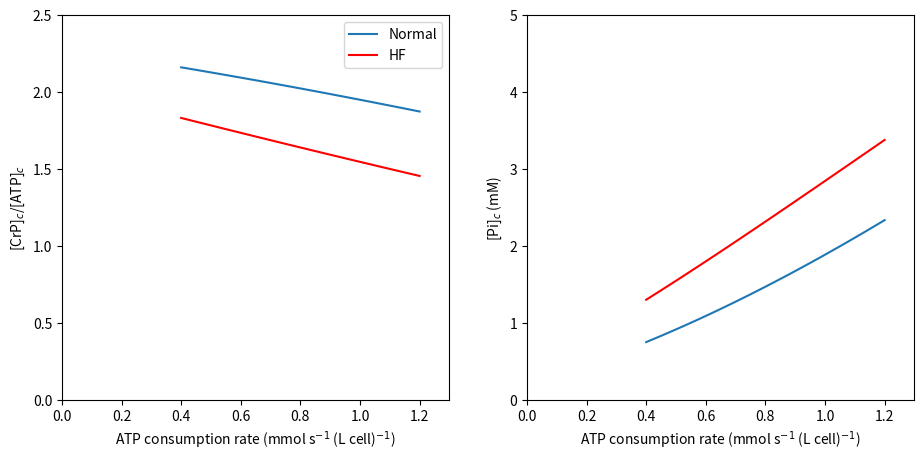

Write the Python code that produced this figure.
#!/usr/bin/env python
# coding: utf-8

# # Simulation of cardiac energetics in vivo
# 
# In this final section we apply the developed model, which is shown to match data on the relationships between ATP synthesis and phosphate metabolite levels in vitro, to predict the nature of those relationships in vivo.
# 
# ## Creatine kinase
# 
# To use the mitochondrial model developed above to simulate energetics in muscle in vivo, we must account for the cytosolic creatine kinase reaction
# ```{math} 
# :label: creatine 
#     (\text{ADP}^{3-})_c + (\text{CrP}^{2-})_c + (\text{H}^{+})_c \rightleftharpoons (\text{ATP}^{4-})_c + (\text{Cr})_c ,
# ```
# where Cr denotes creatine and CrP creatine phosphate. The total cytosolic creatine pool, $[\text{Cr}]_{tot}$, is conserved, that is,
# ```{math} 
#     [\text{Cr}]_{tot} = [\text{Cr}]_c + [\text{CrP}]_c.
# ```
# To determine the effective Gibbs energy of the creatine kinase reaction in terms of measurable biochemical reactants, we substitute Equations {eq}`sumATP` and {eq}`sumADP` obtaining  
# ```{math} 
#     \Delta_r G_\text{CK} &= \Delta_r G^\circ_\text{CK} + R \text{T} \ln \left( \dfrac{ [\Sigma \text{ATP}]_c [\text{Cr}]_c }{ [\Sigma \text{ADP}]_c [\text{CrP}^{2-}]_c } \cdot \dfrac{P_\text{ADP}}{P_\text{ATP} [\text{H}^{+}]_c} \right) \nonumber \\ 
#     &= \Delta_r G'^\circ_\text{CK} + R \text{T} \ln \left( \dfrac{ [\Sigma \text{ATP}]_c [\text{Cr}]_c }{ [\Sigma \text{ADP}]_c [\text{CrP}^{2-}]_c } \right), 
# ``` 
# where 
# ```{math} 
#     \Delta_r G'^\circ_\text{CK} = \Delta_r G^\circ_\text{CK} + R \text{T} \ln \left( \dfrac{P_\text{ADP}}{P_\text{ATP} [\text{H}^{+}]_c} \right).
# ```
# Here, $\Delta_r G^\circ_\text{CK} = -R\text{T} \ln(K_{eq,\text{CK}})$ for experimental equilibrium constant $K_{eq,\text{CK}} = 3.5 \times 10^8$ {cite}`Beard2012`. The apparent equilibrium of the reaction in Equation {eq}`creatine` is 
# ```{math}
#     K'_{eq,\text{CK}} = \left( \dfrac{ [\Sigma \text{ATP}]_c [\text{Cr}]_c }{ [\Sigma \text{ADP}]_c [\text{CrP}^{2-}]_c } \right)_{eq} = \exp \left\{ \dfrac{-\Delta_r G'^\circ_\text{CK} }{R \text{T}} \right\}.   
# ```
# We simulate creatine kinase flux, $J_\text{CK} \ \text{(mol s}^{-1} \text{ (L mito)}^{-1})$, via mass-action kinetics as 
# ```{math}
# :label: J_CK
#     J_\text{CK} = X_\text{CK} \left( K'_{eq,\text{CK}} [\Sigma \text{ADP}]_c [\text{CrP}]_c - [\text{ATP}]_c [\text{Cr}]_c \right) 
# ```
# where $X_\text{CK} \ \text{(mol s}^{-1} \text{ (L cyto)}^{-1})$ is the creatine kinase activity.
# 
# To simulate cardiac energetics and in vivo experiments, we incorporate the creatine kinase module and obtain the following system:  
# ```{math}
# :label: system-invivo
# \left\{ 
# 		\renewcommand{\arraystretch}{2.5} 
# 		\begin{array}{rl}
# 		    \dfrac{ {\rm d} \Delta \Psi }{{\rm d} t} & =( n_\text{C1} J_\text{C1} + n_\text{C3} J_\text{C3} + n_\text{C4} J_\text{C4} - n_\text{F} J_\text{F} - J_\text{ANT} - J_\text{H}) / C_m \\ 
# 		    \hline 
# 			\dfrac{ {\rm d} [\Sigma \text{ATP}]_x }{{\rm d} t} &= (J_\text{F} - J_\text{ANT} ) / W_x  \\
# 			\dfrac{ {\rm d} [\Sigma \text{ADP}]_x }{{\rm d} t} &= (-J_\text{F} + J_\text{ANT}) / W_x \\ 
# 			\dfrac{ {\rm d} [\Sigma \text{Pi}]_x }{{\rm d} t} &= (-J_\text{F} + J_\text{PiC}) / W_x  \quad \text{matrix species}\\ 
# 			\dfrac{ {\rm d} [\text{NADH}^{2-}]_x }{{\rm d} t} &= (J_\text{DH} - J_\text{C1}) / W_x  \\ 
# 			\dfrac{ {\rm d} [\text{QH}_2]_x }{{\rm d} t} &= (J_\text{C1} - J_\text{C3}) / W_x  \\ 
# 			\hline 
# 			\dfrac{ {\rm d} [\text{c}_{red}^{2+}]_i}{{\rm d} t} &= 2(J_\text{C3} - J_\text{C4}) / W_i \quad \text{intermembrane space species}\\
# 			\hline 
# 			\dfrac{ {\rm d} [\Sigma \text{ATP}]_c }{{\rm d} t} &= (V_{m2c} J_\text{ANT} - J_\text{AtC} + J_\text{CK})/ W_c  \\
# 			\dfrac{ {\rm d} [\Sigma \text{ADP}]_c }{{\rm d} t} &= (-V_{m2c} J_\text{ANT} + J_\text{AtC} - J_\text{CK}) / W_c \quad \text{cytoplasm species}\\
# 			\dfrac{ {\rm d} [\Sigma \text{Pi}]_c }{{\rm d} t} &= (- V_{m2c} J_\text{PiC} + J_\text{AtC}) / W_c  \\
# 			\dfrac{ {\rm d} [\text{CrP}] }{{\rm d} t} &= -J_\text{CK} / W_c
# 		\end{array}
# 		\renewcommand{\arraystretch}{1} 
# 	\right.
# ```
# where the flux $J_\text{CK}$ is given in Equation {eq}`J_CK`. In addition to the incorporation of the creatine kinase reaction, the in vivo model is adapted from the in vitro model by adjusting the mitochondrial volume. In the in vitro model, the volume fraction of the experimental system taken up by mitochondria is $0.0005$ corresponding to a dilute suspension of purified mitochondria ({numref}`table-biophysicalconstants`). In the in vivo model, the volume fraction of a cardiomyocyte taken up by mitochondria is $0.2882$ ({numref}`table-invivoconstants`).

# ```{list-table} Parameters for ATP synthesis in vivo. 
# :header-rows: 1
# :name: table-invivoconstants
# 
# * - Symbol 
#   - Units 
#   - Description 
#   - Value 
#   - Source 
# * - $X_\text{CK}$ 
#   - mol s$^{-1}$ (L cyto)$^{-1}$ 
#   - Creatine kinase activity 
#   - $10^7$ 
#   - {cite}`Bazil2016`
# * - $[\text{Cr}]_{tot}$ 
#   - mmol (L cell)$^{-1}$ 
#   - Total creatine pool in the cell 
#   - $40$ 
#   - {cite}`Lopez2020` 
# ```		  

# ## Simulation of respiratory control in vivo
# 
# Previous investigations ({cite}`Lopez2020,Wu2009`) have revealed that the certain cytosolic metabolite pools influence the phosphate metabolite levels in the myocardium in vivo. These metabolite pools are the total adenine nucleotide ($\text{TAN}$, $\text{mmol (L cell)}^{-1}$), total exchangeable phosphate ($\text{TEP}$, $\text{mmol (L cell)}^{-1}$), and total creatine ($[\text{Cr}]_{tot}$, $ \text{mmol (L cell)}^{-1}$) pool, which may be computed from our model variables via
# ```{math}
#     \text{TAN} &= (V_{c}W_{c} + V_{m}W_{i}) ([\text{ATP}]_{c} + [\text{ADP}]_{c}) + V_{m}W_{x} ([\text{ATP}]_{x} + [\text{ADP}]_{x}), \nonumber \\
#     \text{TEP} &= (V_{c}W_{c} + V_m W_i) (2[\text{ATP}]_{c} + [\text{ADP}]_{c}+ [\text{Pi}]_{c}+[\text{CrP}]_{c}) \nonumber + V_{m}W_{x} ([\text{ATP}]_{x} + [\text{ADP}]_x + [\text{Pi}]_{x}), \quad \text{and} \nonumber\\
#     \text{Cr}_{tot} &= V_{c}W_{c} ([\text{Cr}]_{c}+[\text{CrP}]_{c}).  
# ```
# To simulate healthy normal conditions, these pools are set as $\text{TAN} = 7.6$, $\text{TEP} = 27.5$, and $[\text{Cr}]_{tot} = 40 \ \text{mM (L cell)}^{-1}$. The levels of these metabolite pools have been shown to decrease in heart failure compared to normal physiological conditions. In the simulations below we explore the predicted effects of altering these metabolite pool levels.
# 
# The code below computes the steady-state behavior of the in vivo model over a range of ATP consumption rates, representing myocardial ATP demand levels associated with resting and exercise conditions. The resting state is associated with a myocardial ATP consumption rate of approximately $0.4 \ \text{mmol s}^{-1} \ \text{(L cell)}^{-1}$ while under vigorous exercise conditions the ATP consumption rate is approximately $1.2 \ \text{mmol s}^{-1} \ \text{(L cell)}^{-1}$ {cite}`Gao2019`. Here, the myocardial ATP consumption rate is varied over the range of $0.4$ to $1.2 \ \text{mmol s}^{-1} \ \text{(L cell)}^{-1}$, corresponding to a range of myocardial oxygen consumption rate of approximately $4$ to $12 \ \mu\text{mol O}_2 \text{ min}^{-1} \ \text{(g tissue)}^{-1}$.  
# 

# ```{list-table} In vivo metabolite pool concentrations. 
# :header-rows: 1
# :name: table-metabolitepools
# 
# * - Symbol 
#   - Units
#   - Description
#   - Healthy	
#   - Heart failure {cite}`Lopez2020`
# * - TAN
#   - mmol (L cell)$^{-1}$ 
#   - Total adenine nucleotide 
#   - $7.6$
#   - $6.98$ 
# * - TEP
#   - mmol (L cell)$^{-1}$
#   - Total exchangeable phosphate 
#   - $27.5$ 
#   - $24.11$ 
# * - $[\text{Cr}_{tot}]$
#   - mmol (L cell)$^{-1}$ 
#   - Total creatine 
#   - $40$ 
#   - $23.03$ 
# ```

# In[1]:


import numpy as np
import matplotlib.pyplot as plt

get_ipython().system('pip install scipy')
from scipy.integrate import solve_ivp

###### Constants defining metabolite pools ######
# Volume fractions and water space fractions
V_c = 0.6601       # cytosol volume fraction       # L cyto (L cell)**(-1)
V_m = 0.2882       # mitochondrial volume fraction # L mito (L cell)**(-1)
V_m2c = V_m / V_c  # mito to cyto volume ratio     # L mito (L cyto)**(-1)
W_c = 0.8425      # cytosol water space           # L cyto water (L cyto)**(-1)
W_m = 0.7238       # mitochondrial water space     # L mito water (L mito)**(-1)
W_x = 0.9*W_m      # matrix water space            # L matrix water (L mito)**(-1)
W_i = 0.1*W_m      # intermembrane water space     # L IM water (L mito)**(-1)

# Total pool concentrations
NAD_tot = 2.97e-3  # NAD+ and NADH conc            # mol (L matrix water)**(-1)
Q_tot   = 1.35e-3  # Q and QH2 conc                # mol (L matrix water)**(-1)
c_tot   = 2.7e-3   # cytochrome c ox and red conc  # mol (L IM water)**(-1)

# Membrane capacitance
Cm = 3.1e-3    # mol (V * L mito)^(-1)

###### Set fixed pH, cation concentrations, and O2 partial pressure ######
# pH
pH_x = 7.40
pH_c = 7.20

# K+ concentrations
K_x  = 100e-3      # mol (L matrix water)**(-1)
K_c  = 140e-3      # mol (L cyto water)**(-1)

# Mg2+ concentrations
Mg_x = 1.0e-3        # mol (L matrix water)**(-1)
Mg_c = 1.0e-3        # mol (L cyto water)**(-1)

# Oxygen partial pressure
PO2 = 25 # mmHg

conc = np.array([pH_x, pH_c, K_x, K_c, Mg_x, Mg_c, PO2])

###### Parameter vector ###### 
X_DH  = 0.1732
X_C1  = 1.0e4
X_C3  = 1.0e6
X_C4  = 0.0125
X_F   = 1.0e3
E_ANT = 0.325
E_PiC = 5.0e6
X_H   = 1.0e3
X_CK  = 1e7
X_AtC = 0.5e-3

activity_array = np.array([X_DH, X_C1, X_C3, X_C4, X_F, E_ANT, E_PiC, X_H, X_CK, X_AtC])

def dXdt(t, X, activity_array, solve_ode):
    # Unpack variables 
    DPsi, sumATP_x,sumADP_x, sumPi_x, NADH_x, QH2_x, cred_i, sumATP_c, sumADP_c, sumPi_c, CrP_c = X
    X_DH, X_C1, X_C3, X_C4, X_F, E_ANT, E_PiC, X_H, X_CK, X_AtC = activity_array

    # Hydrogen ion concentration
    H_x = 10**(-pH_x) # mol (L matrix water)**(-1)
    H_c = 10**(-pH_c) # mol (L cuvette water)**(-1)

    # Oxygen concentration
    a_3  = 1.74e-6   # oxygen solubility in cuvette   # mol (L matrix water * mmHg)**(-1)
    O2_x = a_3*PO2   # mol (L matrix water)**(-1)

    # Thermochemical constants
    R = 8.314          # J (mol K)**(-1)
    T = 37 + 273.15    # K
    F = 96485          # C mol**(-1)
    
    # Proton motive force parameters (dimensionless)
    n_F  = 8/3
    n_C1 = 4
    n_C3 = 2
    n_C4 = 4
    
    # Dissociation constants
    K_MgATP = 10**(-3.88)
    K_HATP  = 10**(-6.33)
    K_KATP  = 10**(-1.02)
    K_MgADP = 10**(-3.00)
    K_HADP  = 10**(-6.26)
    K_KADP  = 10**(-0.89)
    K_MgPi  = 10**(-1.66)
    K_HPi   = 10**(-6.62)
    K_KPi   = 10**(-0.42)

    ## Other concentrations computed from the state variables
    NAD_x = NAD_tot - NADH_x  ## mol (L matrix water)**(-1)
    Q_x   = Q_tot - QH2_x     ## mol (L matrix water)**(-1)
    cox_i = c_tot - cred_i    ## mol (L matrix water)**(-1)
    Cr_c  = Cr_tot_c - CrP_c  ## mol (L cyto water)**(-1) 
    
    ## Binding polynomials
    # Matrix species # mol (L mito water)**(-1)
    PATP_x = 1 + H_x/K_HATP + Mg_x/K_MgATP + K_x/K_KATP
    PADP_x = 1 + H_x/K_HADP + Mg_x/K_MgADP + K_x/K_KADP
    PPi_x  = 1 + H_x/K_HPi  + Mg_x/K_MgPi  + K_x/K_KPi
    
    # Cytosol species # mol (L cyto water)**(-1)
    PATP_c = 1 + H_c/K_HATP + Mg_c/K_MgATP + K_c/K_KATP
    PADP_c = 1 + H_c/K_HADP + Mg_c/K_MgADP + K_c/K_KADP
    PPi_c  = 1 + H_c/K_HPi  + Mg_c/K_MgPi  + K_c/K_KPi
    
    ## Unbound species
    # Matrix species
    ATP_x = sumATP_x / PATP_x # [ATP4-]_x
    ADP_x = sumADP_x / PADP_x # [ADP3-]_x
    Pi_x  = sumPi_x  / PPi_x  # [HPO42-]_x
    
    # Cytosol species
    ATP_c = sumATP_c / PATP_c # [ATP4-]_c
    ADP_c = sumADP_c / PADP_c # [ADP3-]_c
    Pi_c  = sumPi_c  / PPi_c  # [HPO42-]_c
    
    
    ###### NADH Dehydrogenase ######
    # Constants
    r      = 6.8385
    k_Pi1  = 4.659e-4    # mol (L matrix water)**(-1)
    k_Pi2  = 6.578e-4 # mol (L matrix water)**(-1)
    
    # Flux (mol (s * L mito)^(-1))  
    J_DH = X_DH * (r * NAD_x - NADH_x) * ((1 + sumPi_x / k_Pi1) / (1+sumPi_x / k_Pi2))

    ###### Complex I ######
    # NADH_x + Q_x + 5H+_x <-> NAD+_x + QH2_x + 4H+_i + 4dPsi
    
    # Gibbs energy (J mol**(-1))
    DrGo_C1 = -109680 
    DrGapp_C1 = DrGo_C1 - R * T * np.log(H_x) 
    
    # Apparent equilibrium constant
    Kapp_C1   = np.exp( -(DrGapp_C1 + n_C1 * F * DPsi) / (R * T)) * ((H_x / H_c)**n_C1)
    
    # Flux (mol (s * L mito)**(-1))
    J_C1 = X_C1 * (Kapp_C1 * NADH_x * Q_x - NAD_x * QH2_x)
    
    ###### Complex III ######
    # QH2_x + 2cuvetteC(ox)3+_i + 2H+_x <-> Q_x + 2cuvetteC(red)2+_i + 4H+_i + 2DPsi
    
    # Gibbs energy (J mol**(-1))
    DrGo_C3 = 46690 
    DrGapp_C3 = DrGo_C3 + 2 * R * T * np.log(H_c) 
    
    # Apparent equilibrium constant
    Kapp_C3   = np.exp(-(DrGapp_C3 + n_C3 * F * DPsi) / (R * T)) * (H_x / H_c)**n_C3 
    
    # Flux (mol (s * L mito)**(-1))
    J_C3 = X_C3 * (Kapp_C3 * cox_i**2 * QH2_x - cred_i**2 * Q_x)

    ###### Complex IV ######
    # 2 cytoC(red)2+_i + 0.5O2_x + 4H+_x <-> cytoC(ox)3+_x + H2O_x + 2H+_i + 2DPsi
    
    # Constant
    k_O2 = 1.2e-4      # mol (L matrix water)**(-1)
    
    # Gibbs energy (J mol**(-1))
    DrGo_C4 = -202160  # J mol**(-1)
    DrGapp_C4 = DrGo_C4 - 2 * R * T * np.log(H_c)
    
    # Apparent equilibrium constant
    Kapp_C4   = np.exp(-(DrGapp_C4 + n_C4 * F * DPsi) / (R * T)) * (H_x / H_c)**n_C4
    
    # Flux (mol (s * L mito)**(-1))
    J_C4 = X_C4 *(Kapp_C4**0.5 * cred_i * O2_x**0.25 - cox_i) * (1 / (1 + k_O2 / O2_x))

    ###### F0F1-ATPase ######
    # ADP3-_x + HPO42-_x + H+_x + n_A*H+_i <-> ATP4- + H2O + n_A*H+_x
    
    # Gibbs energy (J mol**(-1))
    DrGo_F = 4990 
    
    DrGapp_F = DrGo_F + R * T * np.log( H_x * PATP_x / (PADP_x * PPi_x))
    Kapp_F   = np.exp( (DrGapp_F + n_F * F * DPsi ) / (R * T)) * (H_c / H_x)**n_F
    
    # Flux (mol (s * L mito)**(-1))
    J_F = X_F * (Kapp_F * sumADP_x * sumPi_x - sumATP_x)
    
    ###### ANT ######
    # ATP4-_x + ADP3-_i <-> ATP4-_i + ADP3-_x
    
    # Constants
    del_D   = 0.0167
    del_T   = 0.0699
    k2o_ANT = 9.54/60      # s**(-1)
    k3o_ANT = 30.05/60     # s**(-1)
    K0o_D   = 38.89e-6     # mol (L cyto water)**(-1)
    K0o_T   = 56.05e-6     # mol (L cyto water)**(-1)
    A       = +0.2829
    B       = -0.2086
    C       = +0.2372
    
    phi = F * DPsi / (R * T)
    
    # Reaction rates
    k2_ANT = k2o_ANT * np.exp((A*(-3) + B*(-4) + C)*phi)
    k3_ANT = k3o_ANT * np.exp((A*(-4) + B*(-3) + C)*phi)
    
    # Dissociation constants
    K0_D = K0o_D * np.exp(3*del_D*phi)
    K0_T = K0o_T * np.exp(4*del_T*phi)
    
    q     = k3_ANT * K0_D * np.exp(phi) / (k2_ANT * K0_T)
    term1 = k2_ANT * ATP_x * ADP_c * q / K0_D
    term2 = k3_ANT * ADP_x * ATP_c / K0_T
    num   = term1 - term2
    den   = (1 + ATP_c/K0_T + ADP_c/K0_D) * (ADP_x + ATP_x * q)
    
    # Flux
    J_ANT = E_ANT * num / den
    
    ###### H+-PI2 cotransporter ######
    # H2PO42-_x + H+_x = H2PO42-_c + H+_c
    
    # Constant
    k_PiC = 1.61e-3  # mol (L cell)**(-1)
    
    # H2P04- species
    HPi_c = Pi_c * (H_c / K_HPi)
    HPi_x = Pi_x * (H_x / K_HPi)
    
    # Flux (mol (s * L mito)**(-1))
    J_PiC = E_PiC * (H_c * HPi_c - H_x * HPi_x) / (k_PiC + HPi_c)

    ###### H+ leak ######
    
    # Flux (mol (s * L mito)**(-1))
    J_H = X_H * (H_c * np.exp(phi/2) - H_x * np.exp(-phi/2))
    
    ###### ATPase ######
    # ATP4- + H2O = ADP3- + PI2- + H+
    
    #Flux (mol (s * L cyto)**(-1))
    J_AtC = X_AtC / V_c

    ###### Creatine kinase reaction ######
    # ADP3- + CrP2- + H+ = ATP4- + Cr  
    
    # Equilibrium constant (dimensionless)        
    Keq_CK  = 3.5e8
    
    # Gibbs energy (J mol**(-1))
    DrGo_CK = - R * T * np.log(Keq_CK)
    DrGapp_CK = DrGo_CK + R * T * np.log(PADP_c / (PATP_c * H_c))  
    
    # Apparent equilibrium constant 
    Kapp_CK   = np.exp(-DrGapp_CK / (R * T))
    
    # Flux (mol (s * L cyto)^(-1))   
    J_CK = X_CK * (Kapp_CK * ADP_c * CrP_c - ATP_c * Cr_c)
    
    ###### Differential equations (equation 26) ######
    # Membrane potential
    dDPsi = (n_C1 * J_C1 + n_C3 * J_C3 + n_C4 * J_C4 - n_F * J_F - J_ANT - J_H) / Cm

    # Matrix species
    dATP_x  = (J_F  - J_ANT) / W_x
    dADP_x  = (-J_F + J_ANT) / W_x
    dPi_x   = (-J_F + J_PiC) / W_x
    dNADH_x = (J_DH - J_C1)  / W_x
    dQH2_x  = (J_C1 - J_C3)  / W_x
    
    # IM space species
    dcred_i = 2 * (J_C3 - J_C4) / W_i
    
    # Cytosol species
    dATP_c = ( V_m2c * J_ANT - J_AtC + J_CK ) / W_c
    dADP_c = (-V_m2c * J_ANT + J_AtC - J_CK ) / W_c
    dPi_c  = (-V_m2c * J_PiC + J_AtC) / W_c
    dCrP_c = -J_CK / W_c
    
    dX = [dDPsi, dATP_x, dADP_x, dPi_x, dNADH_x, dQH2_x, dcred_i, dATP_c, dADP_c, dPi_c, dCrP_c]
    
    # Calculate state-dependent quantities after model is solved.
    if solve_ode == 1:
        return dX
    else:
        J = np.array([PATP_x, PADP_x, PPi_x, PATP_c, PADP_c, PPi_c, J_DH, J_C1, J_C3, J_C4, J_F, J_ANT, J_PiC, J_CK])
        return dX, J

###### Initial Conditions ######
# Membrane Potential
Psi_0 = 175/1000      # Volts

# Matrix species
sumATP_x_0 = 0.5e-3  # mol (L matrix water)^(-1)
sumADP_x_0 = 9.5e-3  # mol (L matrix water)^(-1)
sumPi_x_0 = 0.3e-3   # mol (L matrix water)^(-1)
NADH_x_0 = 2/3 * NAD_tot  # mol (L matrix water)^(-1)
QH2_x_0 = 0.1 * Q_tot   # mol (L matrix water)^(-1)

# IMS species
cred_i_0 = 0.1 * c_tot

# Cytoplasmic species
#sumATP_c_0 = 9.95e-3  # mol (L cyto water)^(-1)
sumADP_c_0 = 0.05e-3  # mol s(L cyto water)^(-1)
#sumPi_c_0 = 5.0e-3  # mol (L cyto water)^(-1)

###### Healthy normal case ######
TAN = 0.0076 #(M per liter cell)
TEP = 0.0275  #(M per liter cell)
Cr_tot  = 0.040    #(M per liter cell)
     
sumATP_c_0 = (TAN - V_m*W_x*(sumATP_x_0 + sumADP_x_0))/(V_c*W_c+V_m*W_i) - sumADP_c_0
Cr_tot_c   = Cr_tot / (V_c * W_c) # convert to mol (L cyto water)^(-1)
CrP_c_0    = .3 * Cr_tot_c  # mol (L cyto water)^(-1)
sumPi_c_0  = (TEP-V_m*W_x*(sumATP_x_0 + sumADP_x_0 + sumPi_x_0 ))/(V_c*W_c+V_m*W_i) - 2*sumATP_c_0 - sumADP_c_0 - CrP_c_0 

X_0 = np.array([Psi_0, sumATP_x_0, sumADP_x_0, sumPi_x_0, NADH_x_0, QH2_x_0, cred_i_0, sumATP_c_0, sumADP_c_0, sumPi_c_0, CrP_c_0]) 

# range of ATP consumption rates
X_AtC = np.linspace(0.4e-3,1.2e-3, 60)   # Increase max hydrolysis to find apparent Km.
steady_state = np.zeros((len(X_AtC), len(X_0)))
JO2 = np.zeros(len(X_AtC))
tspan = np.array([0,10])
# looping through different ATP consumptions states
for i in range(len(X_AtC)):
   activity_array = np.array([X_DH, X_C1, X_C3, X_C4, X_F, E_ANT, E_PiC, X_H, X_CK, X_AtC[i]])
   # run for long time to acheive steady-state
   steady_state_temp_results = solve_ivp(dXdt, tspan, X_0, method = 'Radau', args=(activity_array,1,),max_step = 0.1).y[:,-1]
   steady_state[i] = steady_state_temp_results
   
DPsi, sumATP_x, sumADP_x, sumPi_x, NADH_x, QH2_x, cred_i, sumATP_c, sumADP_c, sumPi_c, CrP_c = steady_state.T

fig, ax = plt.subplots(1,2, figsize = (11,5))

## Plot normal case
# CrP/ATP ratio
ax[0].plot(X_AtC * 1000, CrP_c * (V_c * W_c)/(sumATP_x * V_m * W_x+ sumATP_c *(V_c * W_c + V_m * W_i)),label = 'Normal')      # 

# Pi_c
ax[1].plot(X_AtC * 1000, sumPi_c * 1000,label = 'Normal')     # Pi_c 

###### Heart Failure (HF/TAC) case ######
#Mean TAC pools
TAN = 0.006976 #(M per liter cell)
TEP = 0.02411  #(M per liter cell)
Cr_tot =  0.02303 #(M per liter cell)
    
sumATP_c_0 = (TAN - V_m*W_x*(sumATP_x_0 + sumADP_x_0))/(V_c*W_c+V_m*W_i) - sumADP_c_0
Cr_tot_c   = Cr_tot / (V_c * W_c) # convert to mol (L cyto water)^(-1)
CrP_c_0    = .3 * Cr_tot_c  # mol (L cyto water)^(-1)
sumPi_c_0  = (TEP-V_m*W_x*(sumATP_x_0 + sumADP_x_0 + sumPi_x_0 ))/(V_c*W_c+V_m*W_i) - 2*sumATP_c_0 - sumADP_c_0 - CrP_c_0 

X_0 = np.array([Psi_0, sumATP_x_0, sumADP_x_0, sumPi_x_0, NADH_x_0, QH2_x_0, cred_i_0, sumATP_c_0, sumADP_c_0, sumPi_c_0, CrP_c_0]) 

# range of ATP consumption rates
steady_stateHF = np.zeros((len(X_AtC), len(X_0)))
# looping through different ATP consumptions states
for i in range(len(X_AtC)):
   activity_array = np.array([X_DH, X_C1, X_C3, X_C4, X_F, E_ANT, E_PiC, X_H, X_CK, X_AtC[i]])
   # run for long time to acheive steady-state
   steady_state_temp_resultsHF = solve_ivp(dXdt, tspan, X_0, method = 'Radau', args=(activity_array,1,),max_step = 0.1).y[:,-1]
   steady_stateHF[i] = steady_state_temp_resultsHF
  
DPsi, sumATP_x, sumADP_x, sumPi_x, NADH_x, QH2_x, cred_i, sumATP_c, sumADP_c, sumPi_c, CrP_c = steady_stateHF.T

## Plot figures
# CrP/ATP ratio
ax[0].plot(X_AtC * 1000, CrP_c * (V_c * W_c)/(sumATP_x * V_m * W_x+ sumATP_c *(V_c * W_c + V_m * W_i)),'red',label = 'HF')       
ax[0].set_ylabel('[CrP]$_c$/[ATP]$_c$')
ax[0].set_xlabel('ATP consumption rate (mmol s$^{-1}$ (L cell)$^{-1}$)')
ax[0].set_xlim([0,1.3])
ax[0].set_ylim([0.0,2.5])
ax[0].legend()

# Pi_c
ax[1].plot(X_AtC * 1000, sumPi_c * 1000, 'red',label = 'HF')     
ax[1].set_ylabel('[Pi]$_c$ (mM)')
ax[1].set_xlabel('ATP consumption rate (mmol s$^{-1}$ (L cell)$^{-1}$)')
ax[1].set_xlim([0,1.3])
ax[1].set_ylim([0,5])
plt.show()




# **Figure 10:** Simulation of respiratory control in vivo using the system in Equation {eq}`system-invivo` for (a) the creatine phosphate to ATP ratio ($[\text{CrP}]_c/[\text{ATP}]_c$) and (b) cytosolic Pi concentration ($[\text{Pi}]_c$).

# Simulations of the normal case (blue lines) show that over the physiological range of ATP demand and oxygen consumption, the CrP/ATP ratio in the myocardium decreases from a value of $2.2$ at rest to $2.0$ in exercise, while the cytosolic phosphate concentration increases from approximately $ 0.75 \ \text{mM}$ at rest to $2.3 \ \text{mM}$ in exercise. These model predictions are remarkably close to experiment observations, given the relative simplicity of this model. Consistent with previous analyses, when the metabolite pool levels are changed to represent heart failure conditions (red lines), the CrP/ATP ratio decreases compared and the inorganic phosphate concentration is predicted to increase compared to physiological levels.
